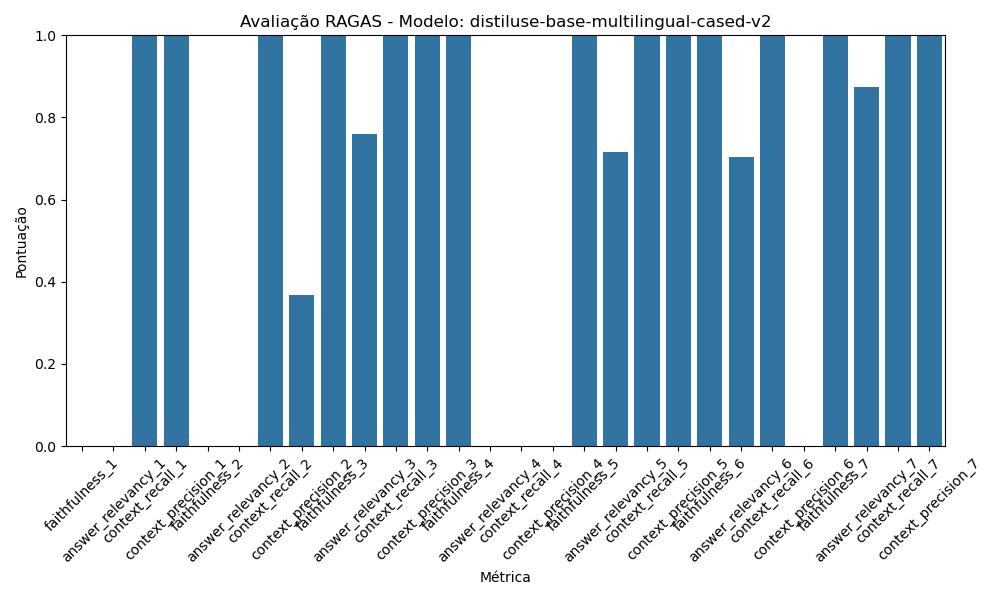

Values plotted in this chart, from the file beside it:
Métrica, Pontuação
faithfulness_1, 0.0
answer_relevancy_1, 0.0
context_recall_1, 1.0
context_precision_1, 1
faithfulness_2, 0.0
answer_relevancy_2, 0.0
context_recall_2, 1.0
context_precision_2, 0.3667
faithfulness_3, 1.0
answer_relevancy_3, 0.7598
context_recall_3, 1.0
context_precision_3, 1
faithfulness_4, 1.0
answer_relevancy_4, 0.0
context_recall_4, 0.0
context_precision_4, 0.0
faithfulness_5, 1.0
answer_relevancy_5, 0.715
context_recall_5, 1.0
context_precision_5, 1
faithfulness_6, 1.0
answer_relevancy_6, 0.7033
context_recall_6, 1.0
context_precision_6, 0.0
faithfulness_7, 1.0
answer_relevancy_7, 0.8736
context_recall_7, 1.0
context_precision_7, 1
